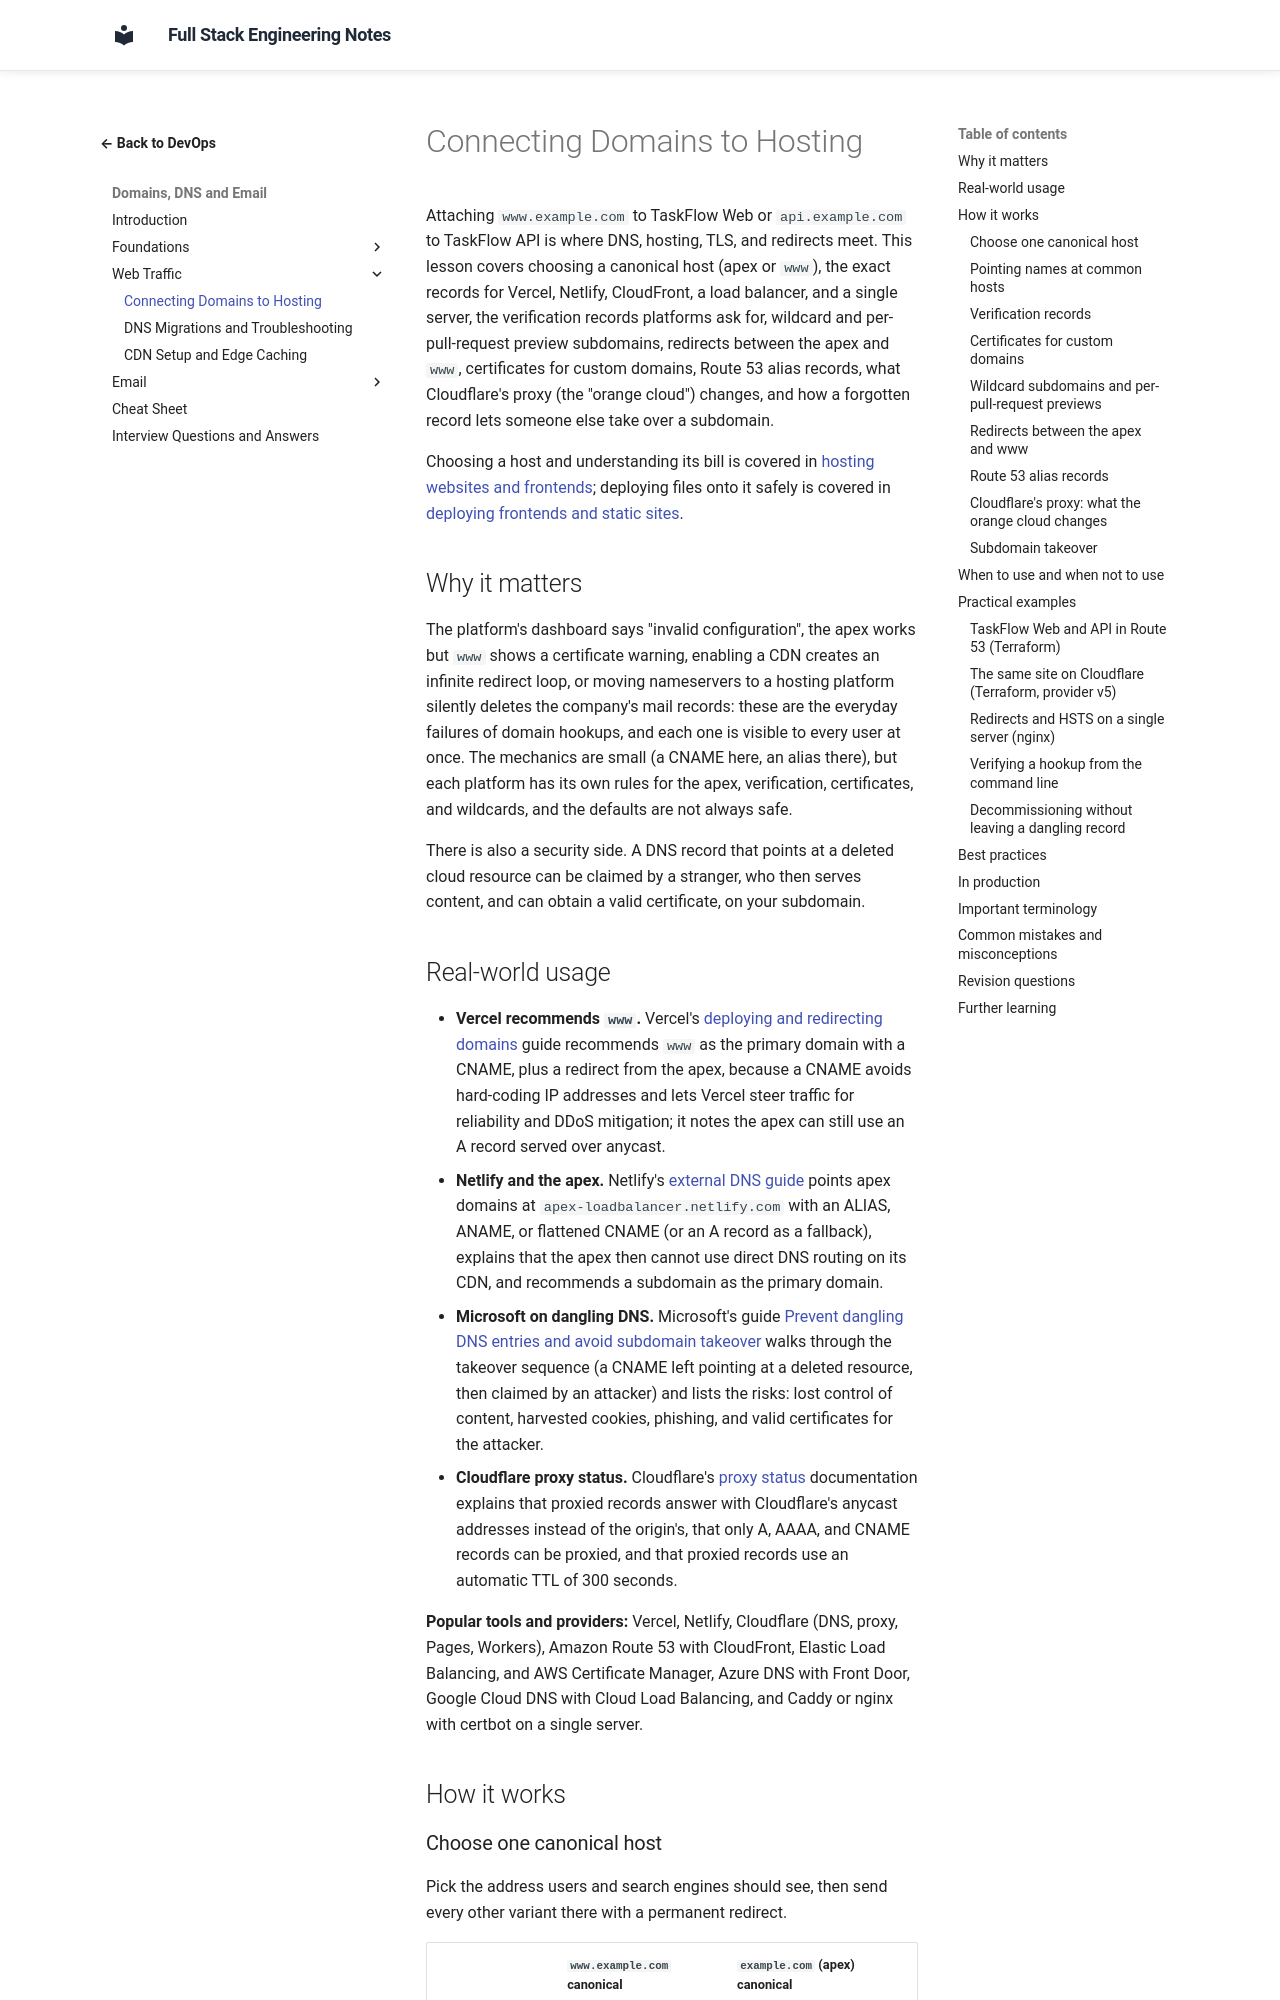

repository: murthy-satti/fullstack-notes · page: 08-devops-and-deployment/domains-dns-and-email/connecting-domains-to-hosting/index.html · generator: mkdocs

# Connecting Domains to Hosting

Attaching `www.example.com` to TaskFlow Web or `api.example.com` to
TaskFlow API is where DNS, hosting, TLS, and redirects meet. This lesson
covers choosing a canonical host (apex or `www`), the exact records for
Vercel, Netlify, CloudFront, a load balancer, and a single server, the
verification records platforms ask for, wildcard and per-pull-request
preview subdomains, redirects between the apex and `www`, certificates
for custom domains, Route 53 alias records, what Cloudflare's proxy (the
"orange cloud") changes, and how a forgotten record lets someone else
take over a subdomain.

Choosing a host and understanding its bill is covered in
[hosting websites and frontends](../hosting-and-platforms/hosting-websites-and-frontends.md);
deploying files onto it safely is covered in
[deploying frontends and static sites](../deployment-strategies/deploying-frontends-and-static-sites.md).

## Why it matters

The platform's dashboard says "invalid configuration", the apex works
but `www` shows a certificate warning, enabling a CDN creates an
infinite redirect loop, or moving nameservers to a hosting platform
silently deletes the company's mail records: these are the everyday
failures of domain hookups, and each one is visible to every user at
once. The mechanics are small (a CNAME here, an alias there), but each
platform has its own rules for the apex, verification, certificates, and
wildcards, and the defaults are not always safe.

There is also a security side. A DNS record that points at a deleted
cloud resource can be claimed by a stranger, who then serves content,
and can obtain a valid certificate, on your subdomain.
